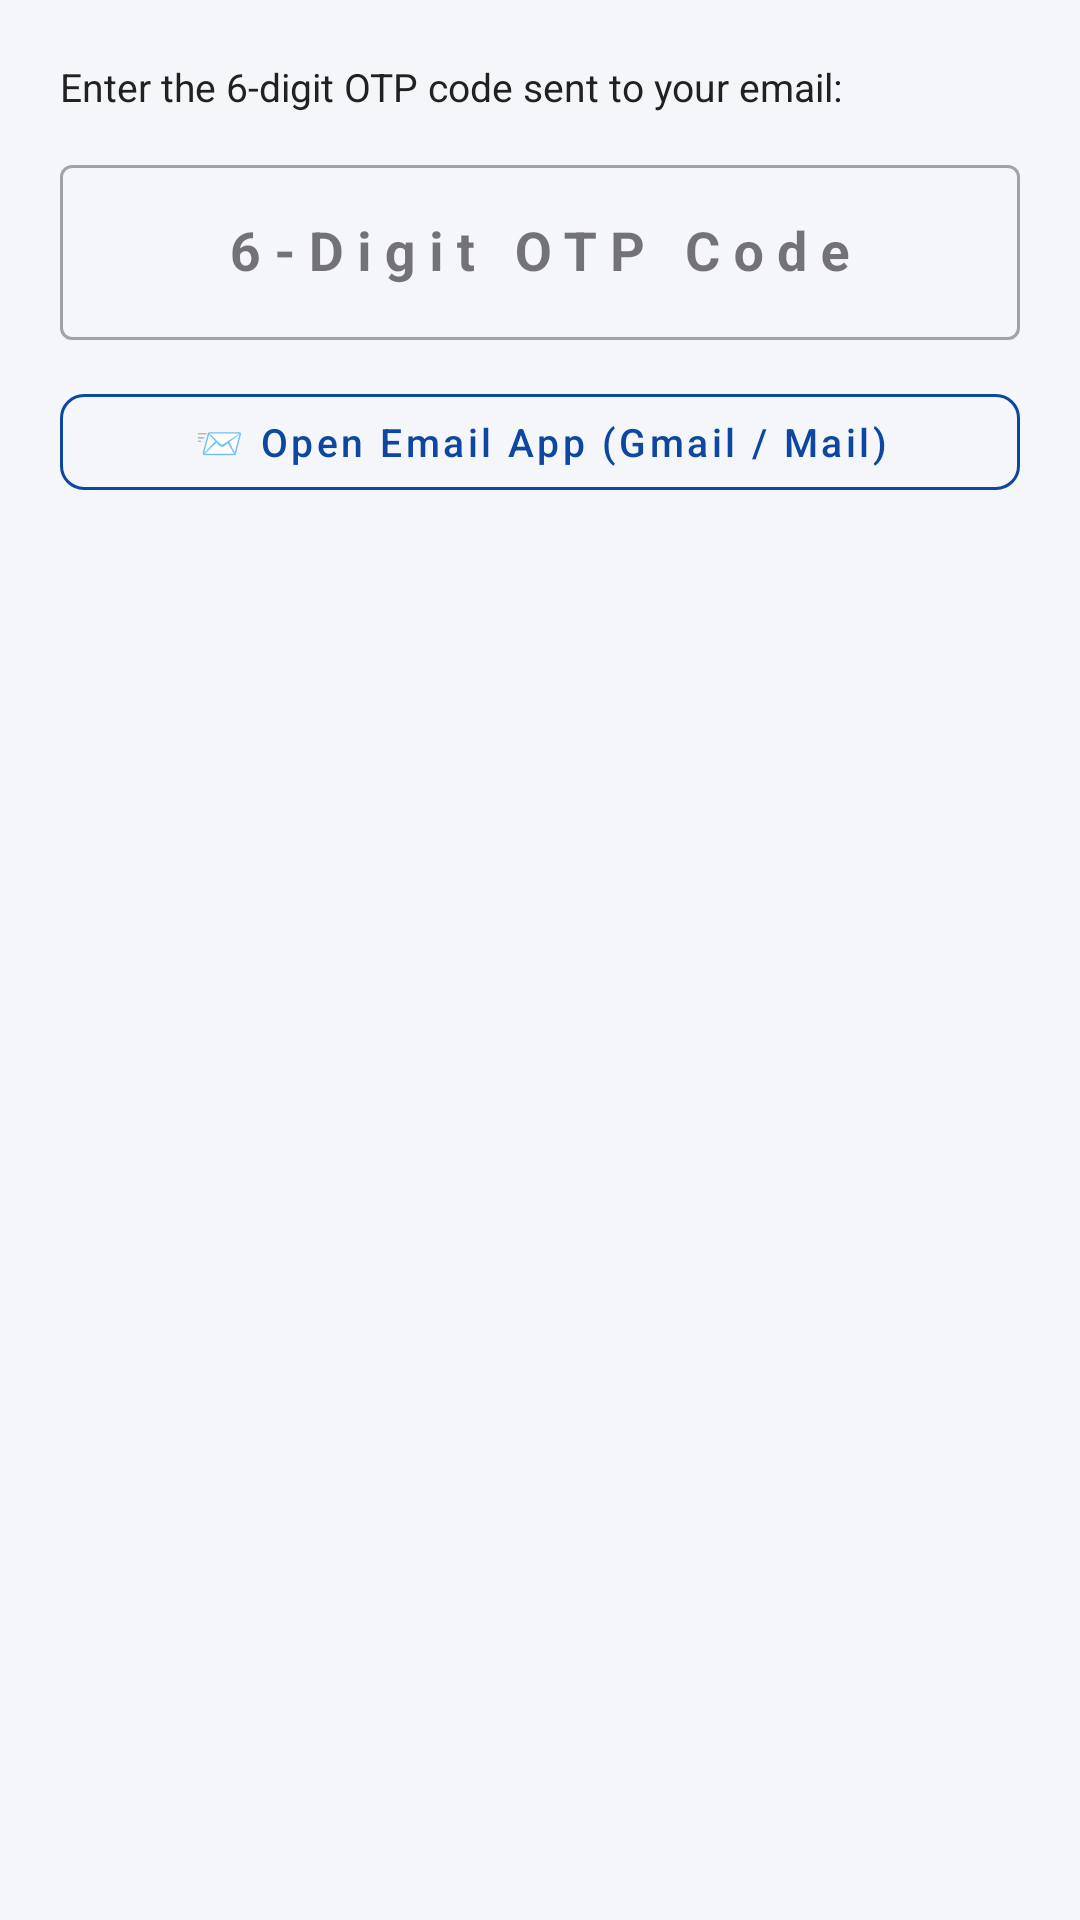

This screen was rendered from an Android layout file. Write that file and the resources it references.
<!-- AndroidManifest.xml: application theme Theme.RailwayTicketManagement -->
<!-- res/layout/dialog_supabase_otp_verify.xml -->
<?xml version="1.0" encoding="utf-8"?>
<LinearLayout xmlns:android="http://schemas.android.com/apk/res/android"
    xmlns:app="http://schemas.android.com/apk/res-auto"
    android:layout_width="match_parent"
    android:layout_height="wrap_content"
    android:orientation="vertical"
    android:padding="20dp">

    <TextView
        android:id="@+id/tvOtpDialogNotice"
        android:layout_width="wrap_content"
        android:layout_height="wrap_content"
        android:text="Enter the 6-digit OTP code sent to your email:"
        android:textColor="@color/text_primary"
        android:textSize="13sp" />

    <com.google.android.material.textfield.TextInputLayout
        style="@style/Widget.MaterialComponents.TextInputLayout.OutlinedBox"
        android:layout_width="match_parent"
        android:layout_height="wrap_content"
        android:layout_marginTop="12dp"
        android:hint="6-Digit OTP Code">

        <com.google.android.material.textfield.TextInputEditText
            android:id="@+id/etOtpDialogCode"
            android:layout_width="match_parent"
            android:layout_height="wrap_content"
            android:gravity="center"
            android:inputType="number"
            android:letterSpacing="0.25"
            android:maxLength="6"
            android:textSize="18sp"
            android:textStyle="bold" />
    </com.google.android.material.textfield.TextInputLayout>

    <com.google.android.material.button.MaterialButton
        android:id="@+id/btnOtpDialogOpenMail"
        style="@style/Widget.MaterialComponents.Button.OutlinedButton"
        android:layout_width="match_parent"
        android:layout_height="44dp"
        android:layout_marginTop="12dp"
        android:text="📨 Open Email App (Gmail / Mail)"
        android:textAllCaps="false"
        android:textColor="@color/primary"
        android:textSize="13sp"
        app:cornerRadius="8dp"
        app:strokeColor="@color/primary" />

</LinearLayout>
<!-- resources referenced by this layout -->
<resources>
  <color name="primary">#0D47A1</color>
  <color name="text_primary">#212121</color>
  <style name="Theme.RailwayTicketManagement" parent="Base.Theme.RailwayTicketManagement" />
  <style name="Base.Theme.RailwayTicketManagement" parent="Theme.Material3.Light.NoActionBar">
          <item name="colorPrimary">@color/primary</item>
          <item name="colorPrimaryDark">@color/primary_dark</item>
          <item name="colorSecondary">@color/accent_red</item>
          <item name="android:statusBarColor">@color/primary_dark</item>
          <item name="android:windowBackground">@color/background</item>
      </style>
  <color name="primary_dark">#002171</color>
  <color name="accent_red">#D32F2F</color>
  <color name="background">#F4F6F9</color>
</resources>
